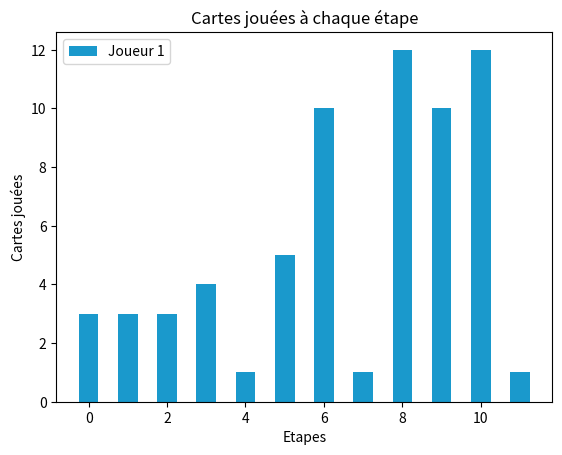

Here is the Python script that generated this plot:
"""
Jeu du TOCK (version simplifiée)
Auteur: Max CHARRIER
License: MIT (https://github.com/icecodder/nsi)
"""

# Importation des modules
from pprint import pprint # Pretty-Print pour afficher des listes plus jolies
from random import randint # Random pour choisir un nombre au hasard
import matplotlib.pyplot as plt # MatPlotLib pour les graphiques
import csv # CSV pour créer le tableau

regles = {
    "nb_joueurs": 4,
    "nb_cases": 18,
    "defaut": (0, "normal"),
    "cases_speciales": {
        17: (2, "maison"),
        18: (3, "départ")
    }
}

#print(regles)

# Création du plateau de jeu
def creer_plateau():
    plateau = []

    for i in range(regles["nb_cases"]):
        case = i + 1

        # Ajout des cases spéciales
        if case in regles["cases_speciales"].keys():
            #print(case, regles["cases_speciales"][case])
            plateau.append(regles["cases_speciales"][case])
        # Ajout des cases normales
        else:
            #print(case, regles["defaut"])
            plateau.append(regles["defaut"])

    return plateau * regles["nb_joueurs"]

plateau = creer_plateau()
#pprint(plateau)

# Créations des pions
# Joueur X = Position du pion
joueur_1 = -1
joueur_2 = -1
joueur_3 = -1
joueur_4 = -1

# Déplacement du pion
def deplacer_pion(joueur):
    carte = randint(1, 13)

    # Récupération du nombre de cases totales
    nb_cases_tot = regles["nb_cases"] * regles["nb_joueurs"]

    # Si le joueurr n'a pas un AS (1) ou un ROI (13), il ne peut pas rentrer dans le plateau de jeu
    if joueur == -1:
        if carte == 1 or carte == 13:
            joueur = 18
        else:
            joueur = -1
    else:
        # Si le joueur à un 4, il recule de 4 cases
        if carte == 4:
            joueur -= carte
        # Sinon le joueur avance du nombres de cases correspondant à la carte
        else:
            joueur += carte

    # Si le joueur est arrivé à la case départ, il revient au début
    if joueur > nb_cases_tot:
        joueur -= nb_cases_tot

    return joueur, carte

joueur_1, carte_1 = deplacer_pion(joueur_1)
joueur_2, carte_2 = deplacer_pion(joueur_2)
joueur_3, carte_3 = deplacer_pion(joueur_3)
joueur_4, carte_4 = deplacer_pion(joueur_4)
#print(f"Le joueur 1 est sur la case {joueur_1} et a jouée {carte_1}")

# Fonction pour lancer une partie
def lancer_partie(joueur_1, joueur_2, joueur_3, joueur_4):
    etape = 1
    partie = []
    gagnant = 0
    
    # Tant qu'un des joueurs n'est pas arrivé à la maison, on continue
    while joueur_1 != 17 and joueur_2 != 17 and joueur_3 != 17 and joueur_4 != 17:
        # Déplacement du joueur 1
        joueur_1, carte_1 = deplacer_pion(joueur_1)
        # Vérification si le joueur 1 a gagné
        if joueur_1 == 17:
            gagnant = 1

        # Déplacement du joueur 2
        joueur_2, carte_2 = deplacer_pion(joueur_2)
        # Vérification si le joueur 2 a gagné
        if joueur_2 == 17:
            gagnant = 2

        # Déplacement du joueur 3
        joueur_3, carte_3 = deplacer_pion(joueur_3)
        # Vérification si le joueur 3 a gagné
        if joueur_3 == 17:
            gagnant = 3

        # Déplacement du joueur 4
        joueur_4, carte_4 = deplacer_pion(joueur_4)
        # Vérification si le joueur 4 a gagné
        if joueur_4 == 17:
            gagnant = 4

        # Ajout des informations à la partie
        partie.append({
            "Etape": etape,
            "Carte J1": carte_1,
            "Carte J2": carte_2,
            "Carte J3": carte_3,
            "Carte J4": carte_4,
        })

        etape += 1

    return partie, gagnant

partie, gagnant = lancer_partie(joueur_1, joueur_2, joueur_3, joueur_4)
#pprint(partie)
#print(f"Le gagant est Joueur {gagnant} en {len(partie)} étapes")

# Listes pour matplotlib
liste_x = [i for i in range(len(partie))] # Chaque étape de la partie
liste_y_j1 = [partie[i]["Carte J1"] for i in liste_x] # Carte du joueur 1
liste_y_j2 = [partie[i]["Carte J2"] for i in liste_x] # Carte du joueur 2
liste_y_j3 = [partie[i]["Carte J3"] for i in liste_x] # Carte du joueur 3
liste_y_j4 = [partie[i]["Carte J4"] for i in liste_x] # Carte du joueur 4

# Largeur des barres
largeur = 0.5

fig = plt.figure()

plt.bar(liste_x, liste_y_j1, width=largeur, label="Joueur 1", color=(0.1, 0.6, 0.8, 1.0))
#plt.bar(liste_x, liste_y_j2, width=largeur, label="Joueur 2", color=(0.8, 0.1, 0.6, 1.0))
#plt.bar(liste_x, liste_y_j3, width=largeur, label="Joueur 3", color=(0.1, 0.6, 0.1, 1.0))
#plt.bar(liste_x, liste_y_j4, width=largeur, label="Joueur 4", color=(0.6, 0.1, 0.6, 1.0))

# Ajout des légendes
plt.title("Cartes jouées à chaque étape")
plt.xlabel("Etapes")
plt.ylabel("Cartes jouées")
plt.legend()

#plt.grid()
plt.show()

# Fonction pour crée le tableau avec les informations des simulations de chaque partie
def export_csv(tableau, nom_fichier, ordre):
    with open(nom_fichier, "w", newline="") as fichier:
        writer = csv.DictWriter(fichier, fieldnames=ordre)
        writer.writeheader()

        for ligne in tableau:
            writer.writerow(ligne)
    
    return None

# Fonction pour simuler n parties
def simuler_parties(n: int):
    nb_etapes = []
    nb_partie = 1
    tableau = []

    ordre = ["Partie", "Joueur Gagnant", "Nombres de coups", "Durée"]

    for _ in range(n):
        partie, gagnant = lancer_partie(joueur_1, joueur_2, joueur_3, joueur_4)
        nb_etapes.append(len(partie))

        tableau.append({
            "Partie": nb_partie,
            "Joueur Gagnant": gagnant,
            "Nombres de coups": len(partie),
            "Durée": len(partie) / regles["nb_joueurs"]
        })

        nb_partie += 1


    #print(nb_etapes)
    #print(tableau)

    # Export du tableau
    export_csv(tableau, "parties.csv", ordre)

    # Affichage du minimum, du maximum et de la moyenne
    nb_etapes_minimum = min(nb_etapes)
    nb_etapes_maximum = max(nb_etapes)
    nb_etapes_moyenne = sum(nb_etapes) / len(nb_etapes)

    #print(f"Le nombre minimum d'étapes est {nb_etapes_minimum}.")
    #print(f"Le nombre maximum d'étapes est {nb_etapes_maximum}.")
    #print(f"La moyenne d'étapes est {nb_etapes_moyenne}.")

nb_parties = 1000
simuler_parties(nb_parties)
